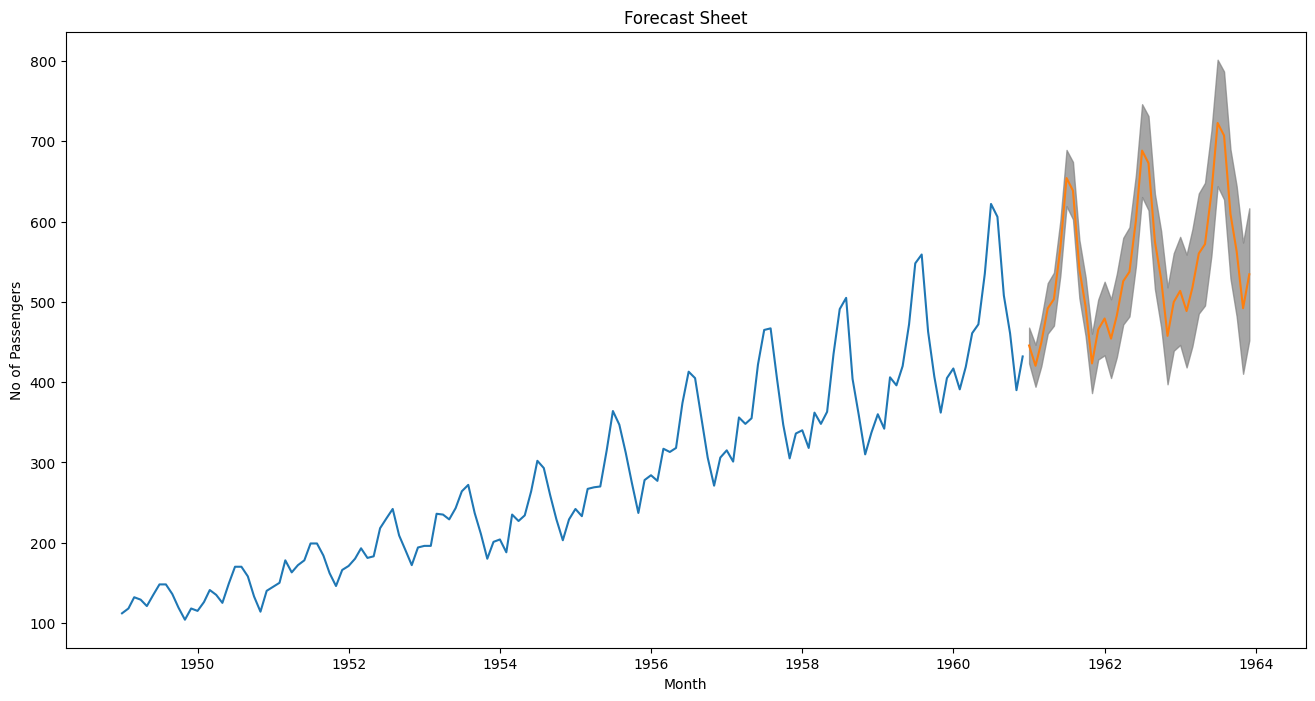

The file beside this chart, header and first rows:
, Forecast, Lower, Upper
1961-01-01, 446, 423, 468
1961-02-01, 420, 394, 447
1961-03-01, 449, 420, 479
1961-04-01, 492, 460, 523
1961-05-01, 503, 470, 536
1961-06-01, 567, 533, 601
1961-07-01, 654, 619, 689
1961-08-01, 639, 603, 674
1961-09-01, 541, 505, 577
1961-10-01, 494, 457, 531
1961-11-01, 423, 386, 460
1961-12-01, 466, 428, 503
1962-01-01, 479, 433, 525
1962-02-01, 454, 405, 503
1962-03-01, 483, 431, 535
1962-04-01, 526, 472, 580
1962-05-01, 537, 482, 593
1962-06-01, 601, 544, 658
1962-07-01, 688, 631, 746
1962-08-01, 673, 614, 731
1962-09-01, 575, 516, 634
1962-10-01, 528, 469, 588
1962-11-01, 458, 397, 518
1962-12-01, 500, 439, 561
1963-01-01, 514, 446, 581
1963-02-01, 489, 418, 559
1963-03-01, 517, 445, 590
1963-04-01, 560, 485, 635
1963-05-01, 572, 495, 648
1963-06-01, 635, 558, 713
1963-07-01, 723, 644, 802
1963-08-01, 707, 628, 787
1963-09-01, 610, 529, 690
1963-10-01, 563, 482, 644
1963-11-01, 492, 410, 574
1963-12-01, 534, 452, 617
